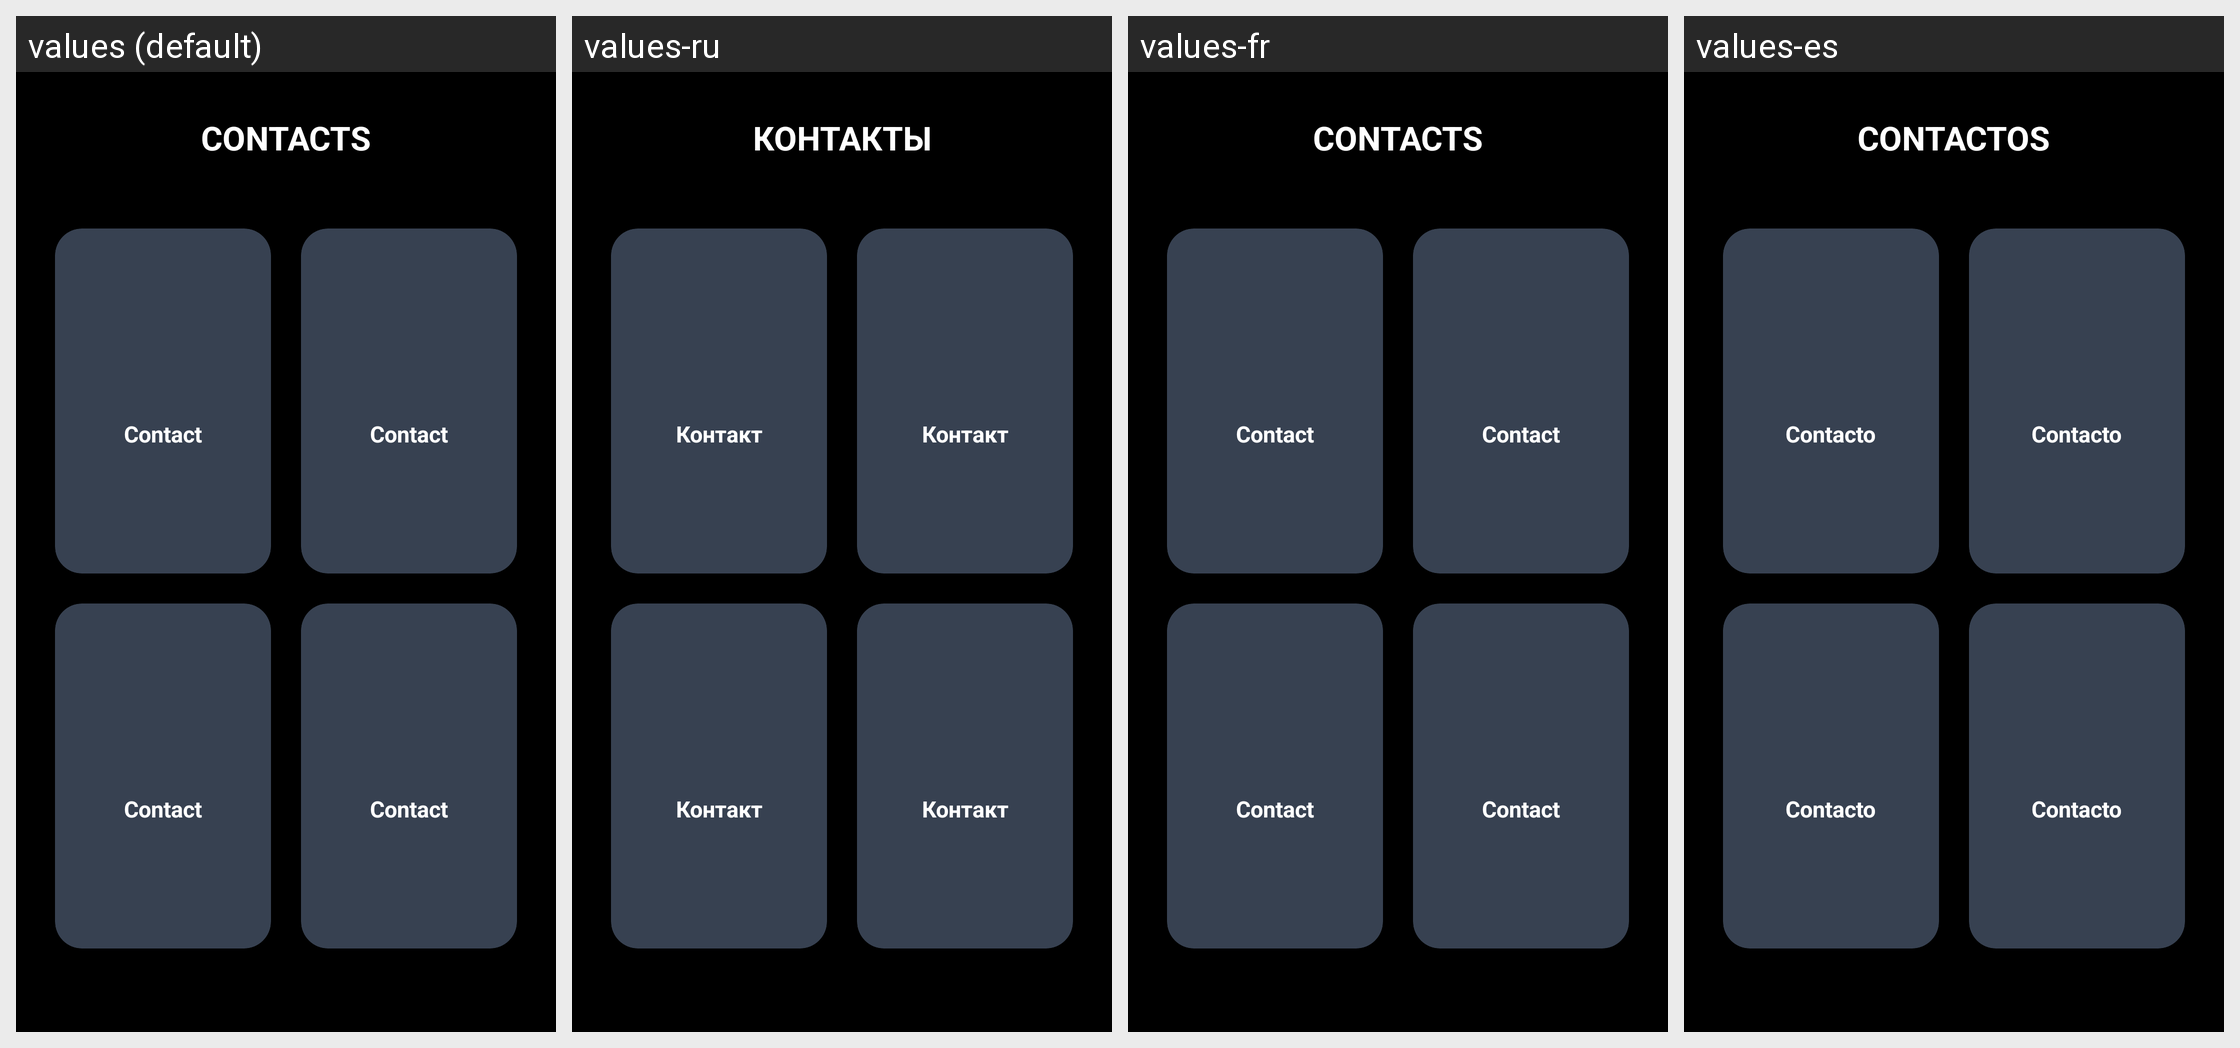

For this localized Android screen grid, give each drawn string resource with its value in every locale shown.
Android screen res/layout/activity_contacts.xml rendered under 4 locales, left to right: values (default), values-ru, values-fr, values-es. Device: Nexus 5 (rendered at 1080×1920; each locale shown at half size, 540×960, under a caption strip naming it); theme Theme.AllIsOK.
Other locales in the repository, not shown: values-de, values-it, values-pl, values-pt-rBR, values-tr.
Strings drawn on this screen, with the default value and each locale's value (text and hints the layout hard-codes, and strings that could not be matched under every locale, appear in the picture but are not listed):

home_contacts
  values: CONTACTS
  values-ru: КОНТАКТЫ
  values-fr: CONTACTS
  values-es: CONTACTOS

contact_slot_1
  values: Contact
  values-ru: Контакт
  values-fr: Contact
  values-es: Contacto

contact_slot_2
  values: Contact
  values-ru: Контакт
  values-fr: Contact
  values-es: Contacto

contact_slot_3
  values: Contact
  values-ru: Контакт
  values-fr: Contact
  values-es: Contacto

contact_slot_4
  values: Contact
  values-ru: Контакт
  values-fr: Contact
  values-es: Contacto
